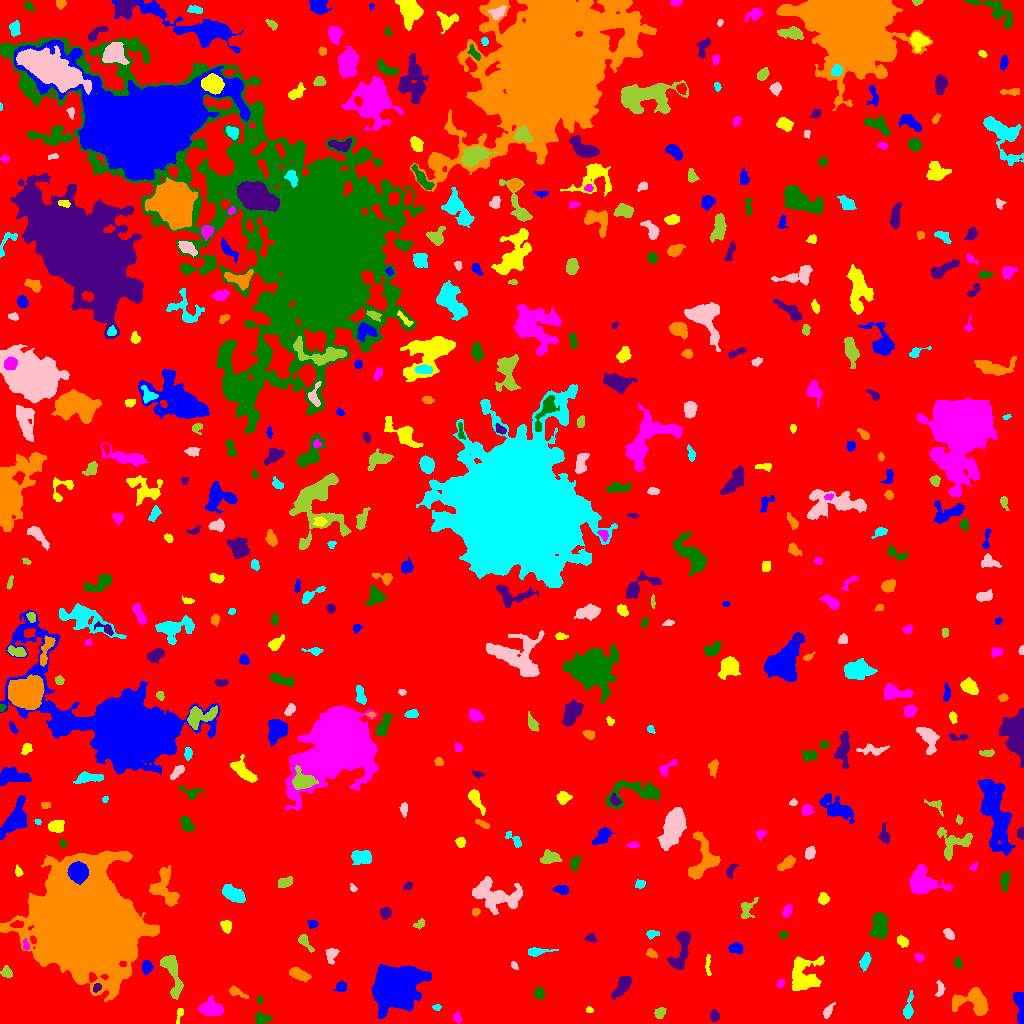

Values plotted in this chart, from the file beside it:
ID, X, Y, A, B, theta, total_flux, mu_max, mu_median, mu_mean, R_fwhm, R_e, R10, R90, x_start, x_end, y_start, y_end, area, greylevel
0, 520.8, 511.9, 294.4, 294.1, -0.2422, 2024993, 17.0, 2.0, 2.527, 47.65, 230.3, 88.68, 375.4, 0, 1023, 0, 1023, 801374, 2.527
1, 393.8, 36.84, 9.227, 8.054, 0.4128, 67894, 176.0, 16.0, 33.17, 8.686, 9.624, 3.613, 18.32, 371, 431, 5, 59, 2047, 38.17
2, 179.6, 9.799, 3.985, 1.519, 1.322, 174.0, 5.0, 2.0, 2.175, 3.09, 2.706, 0.9772, 4.37, 176, 183, 0, 15, 80, 10.18
3, 456.9, 5.629, 2.481, 1.862, -1.188, 159.0, 4.0, 2.0, 2.038, 3.742, 2.646, 0.9772, 4.297, 453, 461, 0, 12, 78, 9.038
4, 261.7, 4.596, 4.014, 2.465, 0.02749, 745.0, 10.0, 5.0, 4.838, 5.232, 3.827, 1.493, 5.726, 255, 272, 0, 12, 154, 10.84
5, 714, 7.288, 2.788, 1.826, -1.522, 229.0, 5.0, 2.0, 2.29, 3.7, 2.877, 1.128, 4.514, 710, 719, 2, 14, 100, 9.29
6, 973.5, 22.09, 9.097, 5.976, -0.2278, 2918, 13.0, 5.0, 5.146, 7.838, 6.956, 2.764, 11.17, 952, 988, 8, 36, 567, 11.15
7, 437.1, 16.16, 1.925, 1.327, 0.08653, 95.0, 6.0, 1.5, 1.9, 2.185, 1.871, 0.5642, 3.192, 432, 441, 13, 19, 50, 9.9
8, 828, 12.04, 3.853, 1.602, 1.043, 265.0, 6.0, 2.0, 2.409, 3.868, 3.038, 1.128, 4.82, 823, 835, 5, 21, 110, 9.409
9, 659.8, 10.73, 2.868, 2.243, 0.8572, 430.0, 8.0, 4.0, 3.874, 4.26, 3.241, 1.262, 5.109, 654, 666, 5, 16, 111, 9.874
10, 289.2, 13.92, 4.155, 2.456, 1.201, 948.0, 11.0, 4.0, 5.016, 5.078, 4.068, 1.596, 6.433, 283, 296, 6, 23, 189, 11.02
11, 1020, 18.41, 9.1, 2.288, -1.483, 1568, 14.0, 6.0, 6.247, 5.917, 5.046, 1.954, 7.838, 1013, 1023, 0, 31, 251, 11.25
12, 589.3, 13.34, 1.786, 1.39, -0.2468, 92.0, 4.0, 2.0, 2.091, 2.932, 2.034, 0.7979, 3.192, 586, 593, 11, 17, 44, 10.09
13, 210, 14.54, 5.715, 3.356, -0.1059, 1734, 14.0, 4.5, 5.161, 5.781, 5.293, 2.034, 8.593, 198, 223, 8, 28, 336, 11.16
14, 259.7, 23.42, 1.894, 1.314, -1.57, 113.0, 6.0, 2.0, 2.404, 2.523, 1.954, 0.7979, 3.241, 257, 263, 19, 27, 47, 11.4
15, 623.1, 38.83, 5.864, 2.479, 1.02, 645.0, 7.0, 2.0, 2.38, 4.787, 4.618, 1.784, 7.225, 611, 631, 24, 47, 271, 9.38
16, 235.4, 31.76, 4.561, 1.754, -0.4524, 193.0, 6.0, 1.0, 1.462, 2.764, 2.706, 0.9772, 4.983, 229, 248, 25, 38, 132, 8.462
17, 908.1, 14.61, 5.974, 2.057, 1.401, 496.0, 8.0, 2.0, 2.851, 4.146, 3.568, 1.382, 6.257, 903, 913, 5, 33, 174, 9.851
18, 940.1, 34.51, 4.277, 1.966, 1.526, 242.0, 4.0, 2.0, 2.327, 5.109, 3.432, 1.382, 5.046, 935, 945, 27, 43, 104, 9.327
19, 171.2, 53.1, 12.35, 3.452, -1.291, 1784, 12.0, 3.0, 3.912, 5.726, 5.917, 2.185, 10.12, 160, 183, 24, 68, 456, 9.912
20, 639.4, 32.89, 1.795, 1.347, 0.1724, 122.0, 8.0, 1.0, 2.179, 2.185, 1.784, 0.5642, 3.141, 634, 643, 29, 36, 56, 9.179
21, 341, 36.85, 2.843, 2.513, 0.6514, 312.0, 5.0, 3.0, 2.862, 4.583, 3.385, 1.382, 5.171, 333, 346, 32, 42, 109, 9.862
22, 803.5, 46.62, 8.676, 7.229, 1.48, 3708, 17.0, 5.0, 5.335, 6.84, 7.632, 2.877, 12.33, 792, 824, 33, 67, 695, 11.34
23, 780.7, 40.09, 2.396, 1.686, 1.242, 185.0, 5.0, 3.0, 3.033, 3.568, 2.523, 0.9772, 3.868, 777, 784, 35, 44, 61, 10.03
24, 539.2, 30.29, 2.847, 2.348, -1.346, 457.0, 7.0, 4.0, 3.94, 4.652, 3.385, 1.382, 5.14, 534, 544, 24, 36, 116, 9.94
25, 96.93, 36.02, 2.161, 1.508, 0.8441, 137.0, 5.0, 2.0, 2.045, 2.932, 2.185, 0.7979, 3.478, 93, 101, 31, 40, 67, 16.04
26, 298.7, 49.44, 4.715, 2.15, -0.3914, 670.0, 10.0, 3.0, 3.116, 4.146, 3.949, 1.493, 6.383, 289, 311, 41, 56, 215, 10.12
27, 864.7, 62.2, 3.728, 1.981, 1.278, 269.0, 6.0, 2.0, 1.818, 3.523, 3.338, 1.128, 5.528, 859, 871, 52, 71, 148, 8.818
28, 514.3, 58.44, 1.93, 1.318, -0.989, 66.0, 4.0, 1.0, 1.245, 2.646, 2.034, 0.5642, 3.141, 511, 518, 54, 62, 53, 8.245
29, 6.545, 51.15, 2.573, 2.179, -1.37, 319.0, 8.0, 2.5, 2.798, 3.656, 2.985, 1.128, 4.72, 0, 12, 46, 58, 114, 9.798
30, 194.1, 69.56, 6.624, 3.261, -0.7544, 2097, 17.0, 5.0, 5.592, 5.078, 5.47, 2.034, 8.974, 185, 210, 57, 83, 375, 11.59
31, 146.7, 56.07, 3.114, 2.175, 1.481, 370.0, 7.0, 2.0, 2.824, 3.909, 3.29, 1.262, 5.232, 142, 153, 49, 63, 131, 9.824
32, 707.9, 59.6, 6.663, 1.076, 1.57, 132.0, 5.0, 1.0, 1.419, 1.596, 2.877, 0.9772, 4.583, 705, 711, 48, 69, 93, 8.419
33, 919, 65.83, 1.992, 1.793, -0.626, 114.0, 4.0, 1.0, 1.5, 3.432, 2.394, 0.7979, 3.785, 914, 924, 61, 70, 76, 8.5
34, 957.9, 60.44, 2.623, 1.695, -1.277, 240.0, 9.0, 3.0, 3.2, 2.185, 2.459, 0.7979, 4.184, 953, 962, 54, 67, 75, 10.2
35, 680.9, 72.71, 12.14, 3.66, 1.306, 1783, 9.0, 4.0, 4.071, 7.378, 6.531, 2.523, 10.12, 667, 690, 54, 92, 438, 10.07
36, 651.9, 69.65, 2.839, 1.836, -0.6561, 205.0, 5.0, 2.0, 2.412, 3.338, 2.877, 1.128, 4.478, 646, 657, 65, 75, 85, 8.412
37, 536.4, 71.61, 6.479, 1.84, 0.09751, 549.0, 9.0, 3.0, 3.497, 3.989, 3.656, 1.382, 6.077, 528, 558, 67, 76, 157, 9.497
38, 331.3, 69.18, 3.711, 2.667, 1.258, 258.0, 5.0, 2.0, 1.755, 3.785, 3.385, 1.262, 5.412, 325, 339, 59, 75, 147, 8.755
39, 303.6, 82.58, 4.5, 2.028, -0.9081, 212.0, 4.0, 1.0, 1.504, 4.442, 2.985, 1.262, 4.853, 298, 314, 71, 89, 141, 9.504
40, 470.5, 77.37, 2.019, 1.413, 0.3448, 78.0, 4.0, 1.0, 1.444, 2.764, 1.954, 0.5642, 3.241, 465, 476, 74, 80, 54, 8.444
41, 736.2, 75.06, 3.327, 2.405, -0.2009, 643.0, 10.0, 4.5, 4.528, 4.754, 3.568, 1.382, 5.642, 728, 743, 69, 81, 142, 10.53
42, 902.6, 82.08, 2.871, 2.169, -0.6389, 465.0, 10.0, 4.0, 4.189, 3.785, 3.141, 1.128, 5.015, 897, 908, 76, 88, 111, 10.19
43, 25.98, 77.77, 2.521, 1.544, -1.337, 184.0, 6.0, 3.0, 2.968, 3.192, 2.326, 0.9772, 3.785, 23, 29, 74, 85, 62, 14.97
44, 783.1, 88.77, 1.923, 1.571, 0.7738, 130.0, 5.0, 2.0, 2.063, 2.821, 2.257, 0.7979, 3.432, 779, 787, 85, 92, 63, 10.06
45, 591, 85.41, 2.549, 2.041, -0.2486, 126.0, 4.0, 1.0, 1.448, 3.568, 2.764, 0.9772, 4.334, 584, 597, 81, 90, 87, 8.448
46, 82.6, 103.7, 24.67, 21.78, -1.204, 367142, 119.0, 21.0, 31.38, 25.97, 27.89, 10.63, 46.29, 0, 159, 22, 173, 11699, 36.38
47, 651.8, 89.37, 3.013, 1.799, 0.07611, 137.0, 3.0, 2.0, 1.522, 3.868, 2.877, 1.128, 4.37, 646, 659, 84, 93, 90, 8.522
48, 948.9, 89.42, 3.106, 1.921, -0.9393, 294.0, 5.0, 3.0, 2.854, 4.107, 3.09, 1.262, 4.918, 943, 954, 84, 95, 103, 8.854
49, 419.6, 99.56, 2.92, 1.886, 0.5286, 243.0, 6.0, 3.0, 2.893, 3.827, 2.821, 1.128, 4.37, 413, 424, 94, 105, 84, 8.893
50, 16.95, 98.89, 2.916, 1.598, 0.05809, 194.0, 5.0, 2.0, 2.256, 3.478, 2.764, 1.128, 4.26, 10, 23, 96, 103, 86, 16.26
51, 312.7, 99.44, 2.408, 1.985, -0.01783, 209.0, 5.0, 2.5, 2.679, 3.523, 2.764, 1.128, 4.334, 307, 318, 95, 103, 78, 8.679
52, 226.5, 98.07, 2.872, 2.4, -0.9926, 458.0, 9.0, 3.0, 3.724, 3.742, 3.141, 1.262, 4.983, 220, 231, 90, 103, 123, 10.72
53, 786.9, 112.2, 3.167, 1.978, 1.137, 409.0, 8.0, 3.0, 3.752, 4.107, 3.192, 1.262, 5.046, 782, 792, 106, 119, 109, 9.752
54, 879.3, 98.5, 6.114, 3.497, 1.484, 2299, 17.0, 6.0, 6.098, 5.323, 5.754, 2.185, 9.167, 870, 887, 85, 111, 377, 12.1
55, 385.6, 110.4, 2.492, 2.325, -1.482, 360.0, 9.0, 3.0, 3.0, 3.141, 3.038, 1.128, 4.82, 380, 391, 104, 116, 120, 10.0
56, 475.6, 111.6, 1.957, 1.737, 0.9953, 180.0, 7.0, 3.0, 2.951, 2.523, 2.326, 0.7979, 3.742, 472, 480, 107, 115, 61, 8.951
57, 233.3, 129.4, 5.747, 3.083, -0.4979, 1699, 11.0, 5.0, 5.534, 6.887, 5.441, 2.257, 8.349, 222, 245, 121, 139, 307, 11.53
58, 495.2, 128.2, 13.42, 6.291, -0.2252, 3642, 12.0, 3.0, 4.158, 8.482, 8.482, 3.192, 14.18, 472, 522, 109, 147, 876, 10.16
59, 746.4, 114.1, 5.837, 3.457, 1.132, 545.0, 6.0, 2.0, 2.824, 5.412, 4.297, 1.693, 6.887, 741, 758, 105, 126, 193, 8.824
... 455 more rows
